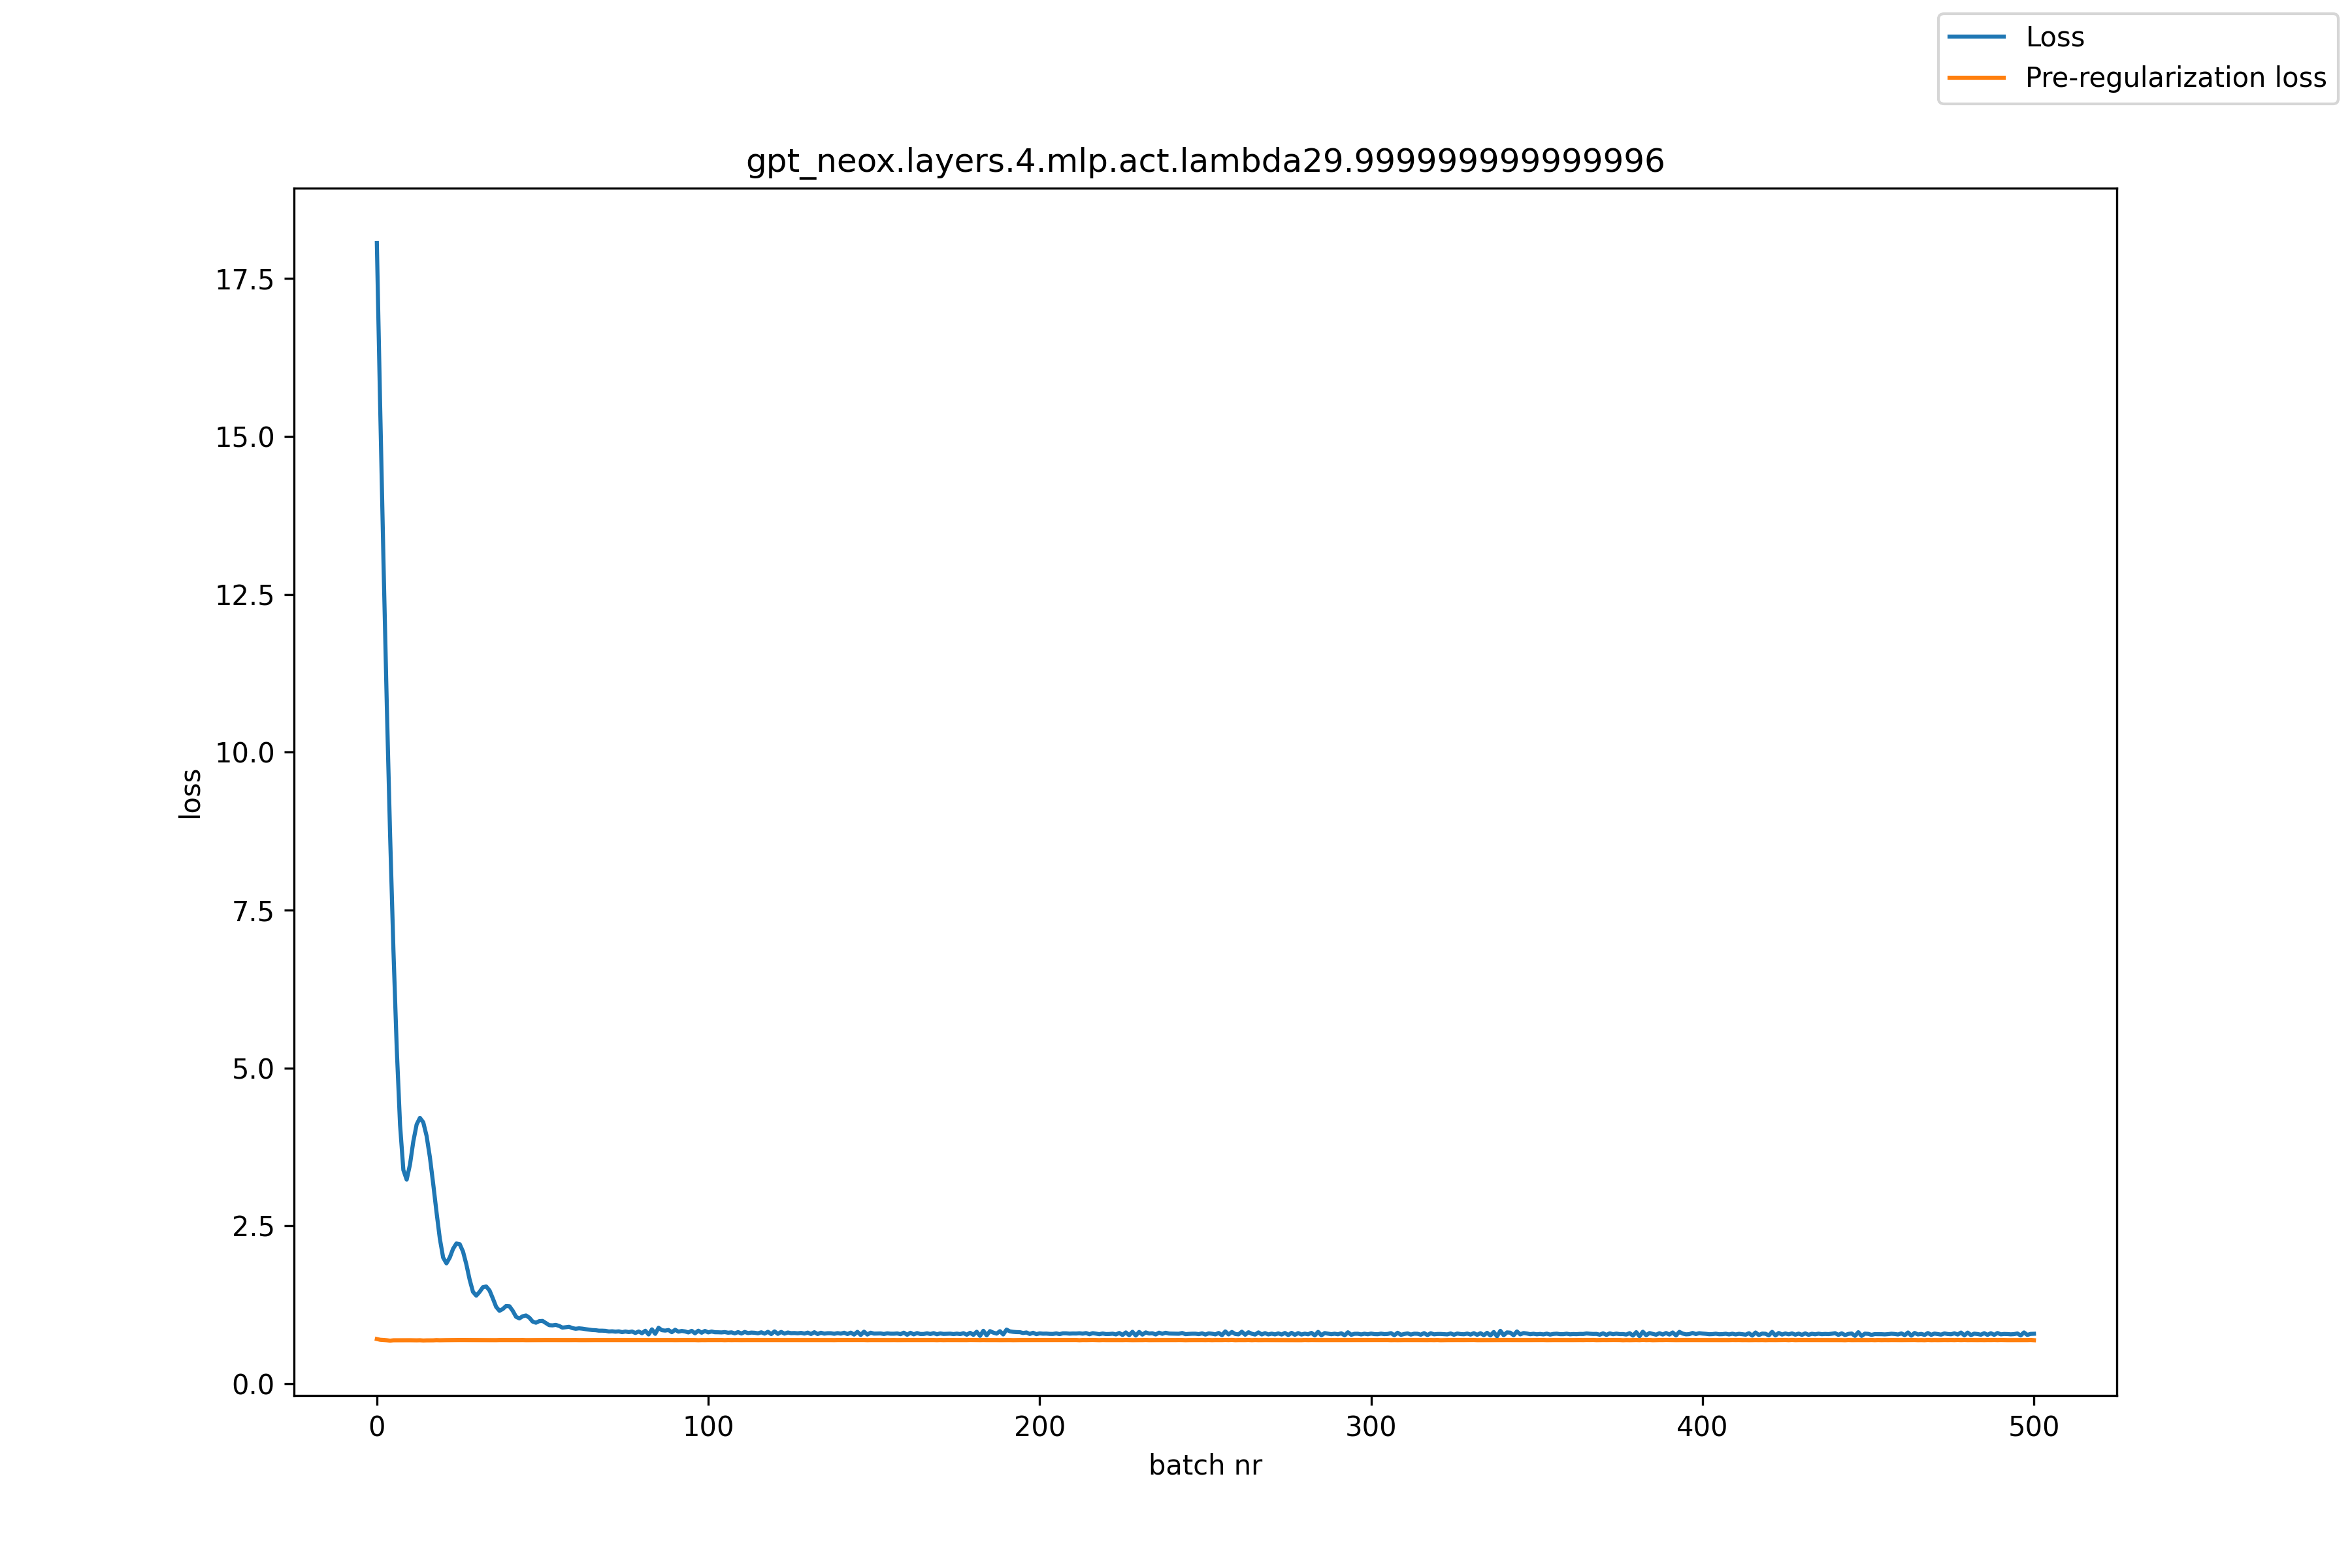

The table this chart was drawn from, first rows:
, loss, pre_reg_loss
0, 18.06, 0.7104
1, 15.47, 0.6981
2, 13.02, 0.6941
3, 10.75, 0.6906
4, 8.684, 0.6845
5, 6.873, 0.69
6, 5.312, 0.6902
7, 4.102, 0.6897
8, 3.386, 0.6908
9, 3.234, 0.6916
10, 3.474, 0.6909
11, 3.838, 0.6899
12, 4.107, 0.6893
13, 4.212, 0.6907
14, 4.142, 0.6871
15, 3.927, 0.6889
16, 3.59, 0.6893
17, 3.167, 0.6894
18, 2.72, 0.6923
19, 2.301, 0.6905
20, 2, 0.6917
21, 1.908, 0.6921
22, 2, 0.6927
23, 2.139, 0.6929
24, 2.223, 0.6936
25, 2.212, 0.6936
26, 2.095, 0.6935
27, 1.893, 0.6933
28, 1.65, 0.6929
29, 1.458, 0.6927
30, 1.397, 0.6919
31, 1.457, 0.692
32, 1.531, 0.692
33, 1.542, 0.6925
34, 1.479, 0.6924
35, 1.352, 0.692
36, 1.218, 0.6918
37, 1.157, 0.6932
38, 1.186, 0.6931
39, 1.233, 0.6928
40, 1.229, 0.6921
41, 1.157, 0.6925
42, 1.062, 0.693
43, 1.036, 0.6929
44, 1.07, 0.6934
45, 1.083, 0.692
46, 1.049, 0.6924
47, 0.9864, 0.6924
48, 0.9681, 0.6925
49, 0.9933, 0.693
50, 0.9967, 0.6926
51, 0.9632, 0.6932
52, 0.9296, 0.693
53, 0.9262, 0.6932
54, 0.9338, 0.693
55, 0.9175, 0.6929
56, 0.8905, 0.693
57, 0.8976, 0.6927
58, 0.9038, 0.6928
59, 0.8828, 0.693
... 441 more rows
